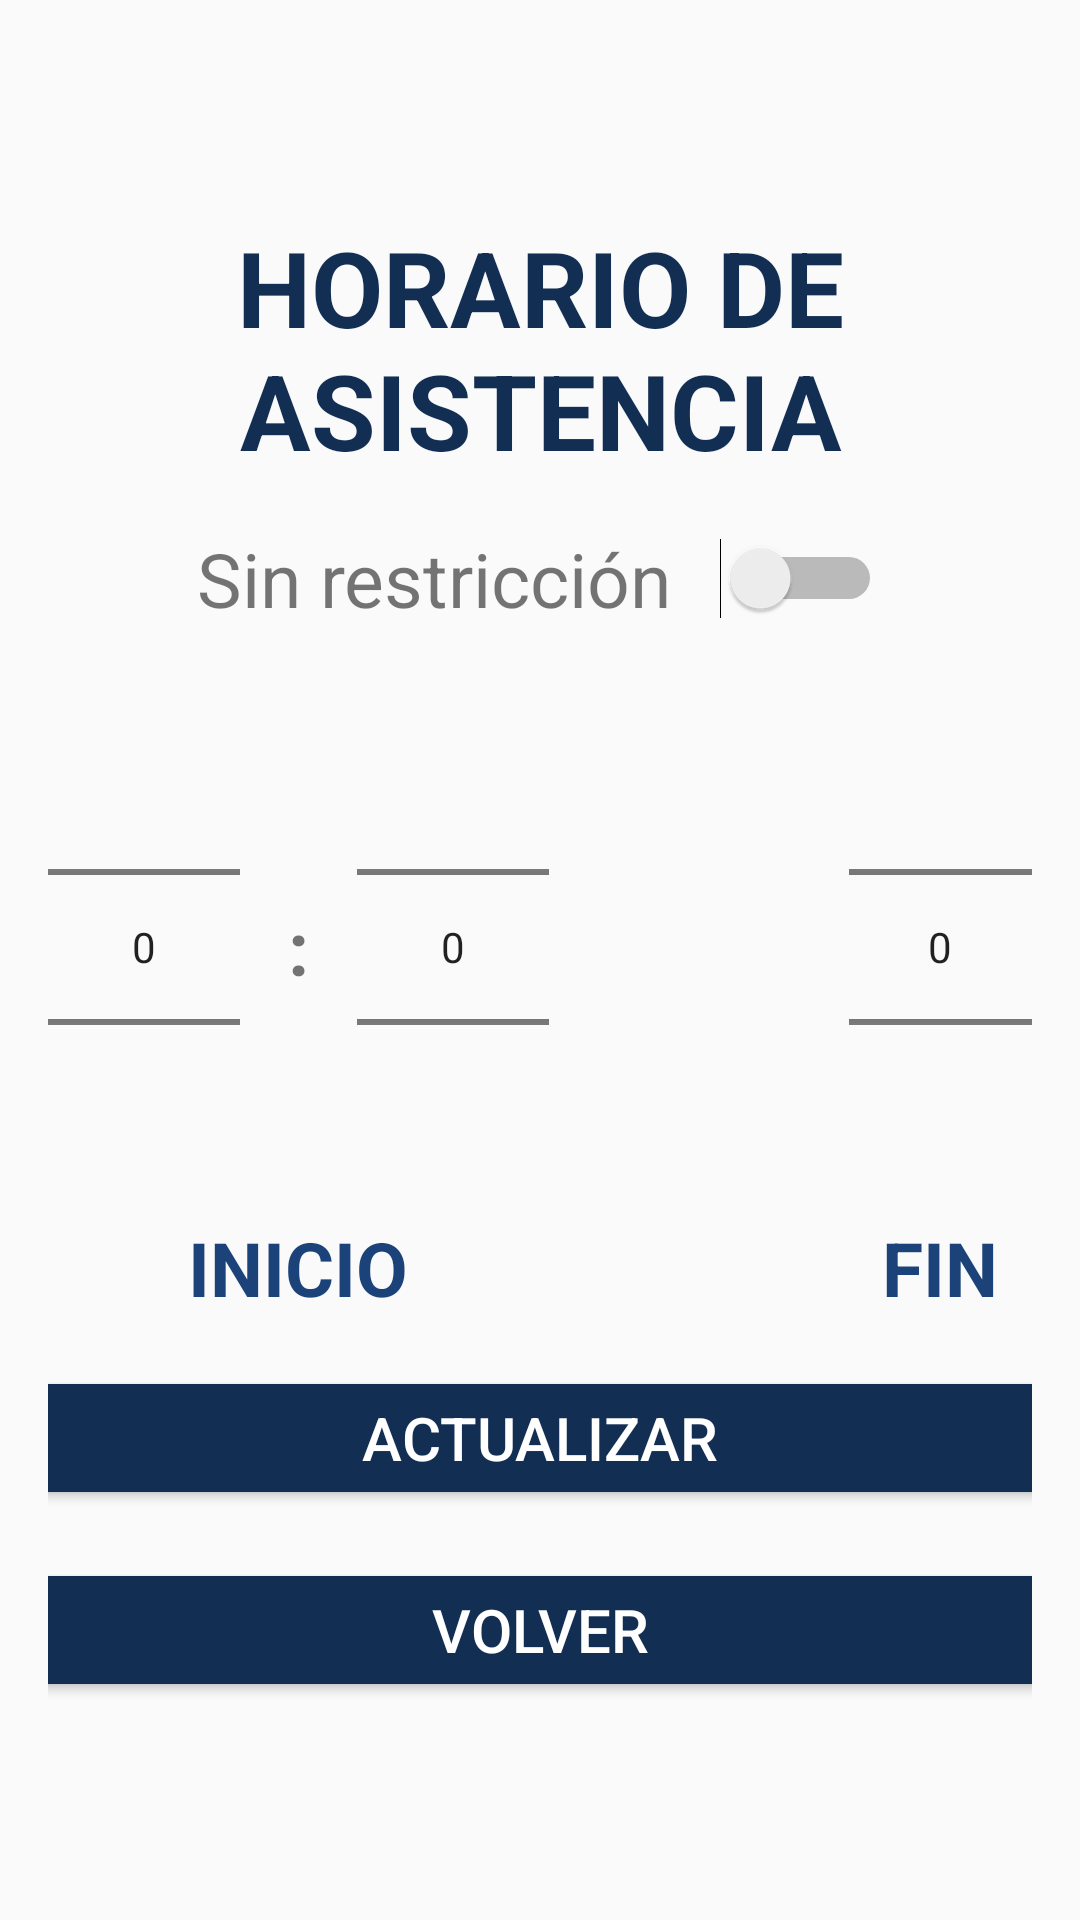

Write the Android layout XML for this screen, with the resource values it uses.
<!-- AndroidManifest.xml: application theme AppTheme -->
<!-- res/layout/activity_adm_horario.xml -->
<?xml version="1.0" encoding="utf-8"?>
<LinearLayout xmlns:android="http://schemas.android.com/apk/res/android"
    xmlns:app="http://schemas.android.com/apk/res-auto"
    xmlns:tools="http://schemas.android.com/tools"
    android:layout_width="match_parent"
    android:layout_height="match_parent"
    tools:context=".activities.admin.AdmHorarioActivity">
    <LinearLayout
        android:orientation="vertical"
        android:layout_width="match_parent"
        android:layout_height="match_parent"
        android:gravity="center"
        android:layout_margin="@dimen/margin16dp">
        <TextView
            android:layout_width="match_parent"
            android:layout_height="wrap_content"
            android:text="HORARIO DE ASISTENCIA"
            android:textSize="35sp"
            android:textStyle="bold"
            android:gravity="center"
            android:layout_marginBottom="@dimen/margin16dp"
            android:textColor="@color/colorPrimaryDark"/>
        <LinearLayout
            android:layout_width="wrap_content"
            android:layout_height="wrap_content"
            android:gravity="center_vertical"
            android:layout_marginBottom="@dimen/margin16dp"
            android:orientation="horizontal">
            <TextView
                android:layout_width="wrap_content"
                android:layout_height="wrap_content"
                android:textSize="25sp"
                android:layout_marginRight="@dimen/margin16dp"
                android:text="Sin restricción"/>
            <Switch
                android:id="@+id/switch_restriccion"
                android:layout_width="wrap_content"
                android:layout_height="wrap_content"/>
        </LinearLayout>
        <LinearLayout
            android:layout_width="wrap_content"
            android:layout_height="wrap_content"
            android:orientation="horizontal">
            <LinearLayout
                android:orientation="vertical"
                android:gravity="center"
                android:layout_width="wrap_content"
                android:layout_height="wrap_content">
                <LinearLayout
                    android:layout_width="wrap_content"
                    android:layout_height="wrap_content"
                    android:gravity="center_vertical"
                    android:orientation="horizontal">
                    <NumberPicker
                        android:id="@+id/inicio_hora"
                        android:layout_width="wrap_content"
                        android:layout_height="wrap_content"/>
                    <TextView
                        android:layout_width="wrap_content"
                        android:layout_height="wrap_content"
                        android:textSize="25sp"
                        android:textStyle="bold"
                        android:layout_margin="@dimen/margin16dp"
                        android:text=":"/>
                    <NumberPicker
                        android:id="@+id/inicio_minuto"
                        android:layout_width="wrap_content"
                        android:layout_height="wrap_content"/>
                </LinearLayout>
                <TextView
                    android:layout_width="wrap_content"
                    android:layout_height="wrap_content"
                    android:textSize="25sp"
                    android:textStyle="bold"
                    android:textColor="@color/colorPrimary"
                    android:text="INICIO"/>
            </LinearLayout>
            <View
                android:layout_width="100dp"
                android:layout_height="100dp"/>
            <LinearLayout
                android:orientation="vertical"
                android:gravity="center"
                android:layout_width="wrap_content"
                android:layout_height="wrap_content">
                <LinearLayout
                    android:layout_width="wrap_content"
                    android:layout_height="wrap_content"
                    android:gravity="center_vertical"
                    android:orientation="horizontal">
                    <NumberPicker
                        android:id="@+id/fin_hora"
                        android:layout_width="wrap_content"
                        android:layout_height="wrap_content"/>
                    <TextView
                        android:layout_width="wrap_content"
                        android:layout_height="wrap_content"
                        android:textSize="25sp"
                        android:textStyle="bold"
                        android:layout_margin="@dimen/margin16dp"
                        android:text=":"/>
                    <NumberPicker
                        android:id="@+id/fin_minuto"
                        android:layout_width="wrap_content"
                        android:layout_height="wrap_content"/>
                </LinearLayout>
                <TextView
                    android:layout_width="wrap_content"
                    android:layout_height="wrap_content"
                    android:textSize="25sp"
                    android:textStyle="bold"
                    android:textColor="@color/colorPrimary"
                    android:text="FIN"/>
            </LinearLayout>
        </LinearLayout>

        <Button
            android:id="@+id/btnActualizar"
            android:layout_marginTop="@dimen/margin16dp"
            android:layout_width="400dp"
            android:text="ACTUALIZAR"
            android:layout_height="wrap_content"
            android:theme="@style/RaisedButtonDark"/>
        <Button
            android:id="@+id/btnVolver"
            android:layout_marginTop="@dimen/margin16dp"
            android:layout_width="400dp"
            android:text="VOLVER"
            android:layout_height="wrap_content"
            android:theme="@style/RaisedButtonDark"/>

    </LinearLayout>
</LinearLayout>
<!-- resources referenced by this layout -->
<resources>
  <color name="colorPrimary">#1B4379</color>
  <color name="colorPrimaryDark">#132e53</color>
  <dimen name="margin16dp">16dp</dimen>
  <style name="RaisedButtonDark" parent="Theme.AppCompat.Light">
          <item name="colorButtonNormal">@color/colorPrimaryDark</item>
          <item name="colorControlHighlight">@color/colorPrimaryDark</item>
          <item name="android:textSize">20sp</item>
          <item name="android:textColor">@android:color/white</item>
      </style>
  <style name="AppTheme" parent="Theme.AppCompat.Light.NoActionBar">
          
          <item name="colorPrimary">@color/colorPrimary</item>
          <item name="colorPrimaryDark">@color/colorPrimaryDark</item>
          <item name="colorAccent">@color/colorAccent</item>
      </style>
  <color name="colorAccent">#607D8B</color>
</resources>
